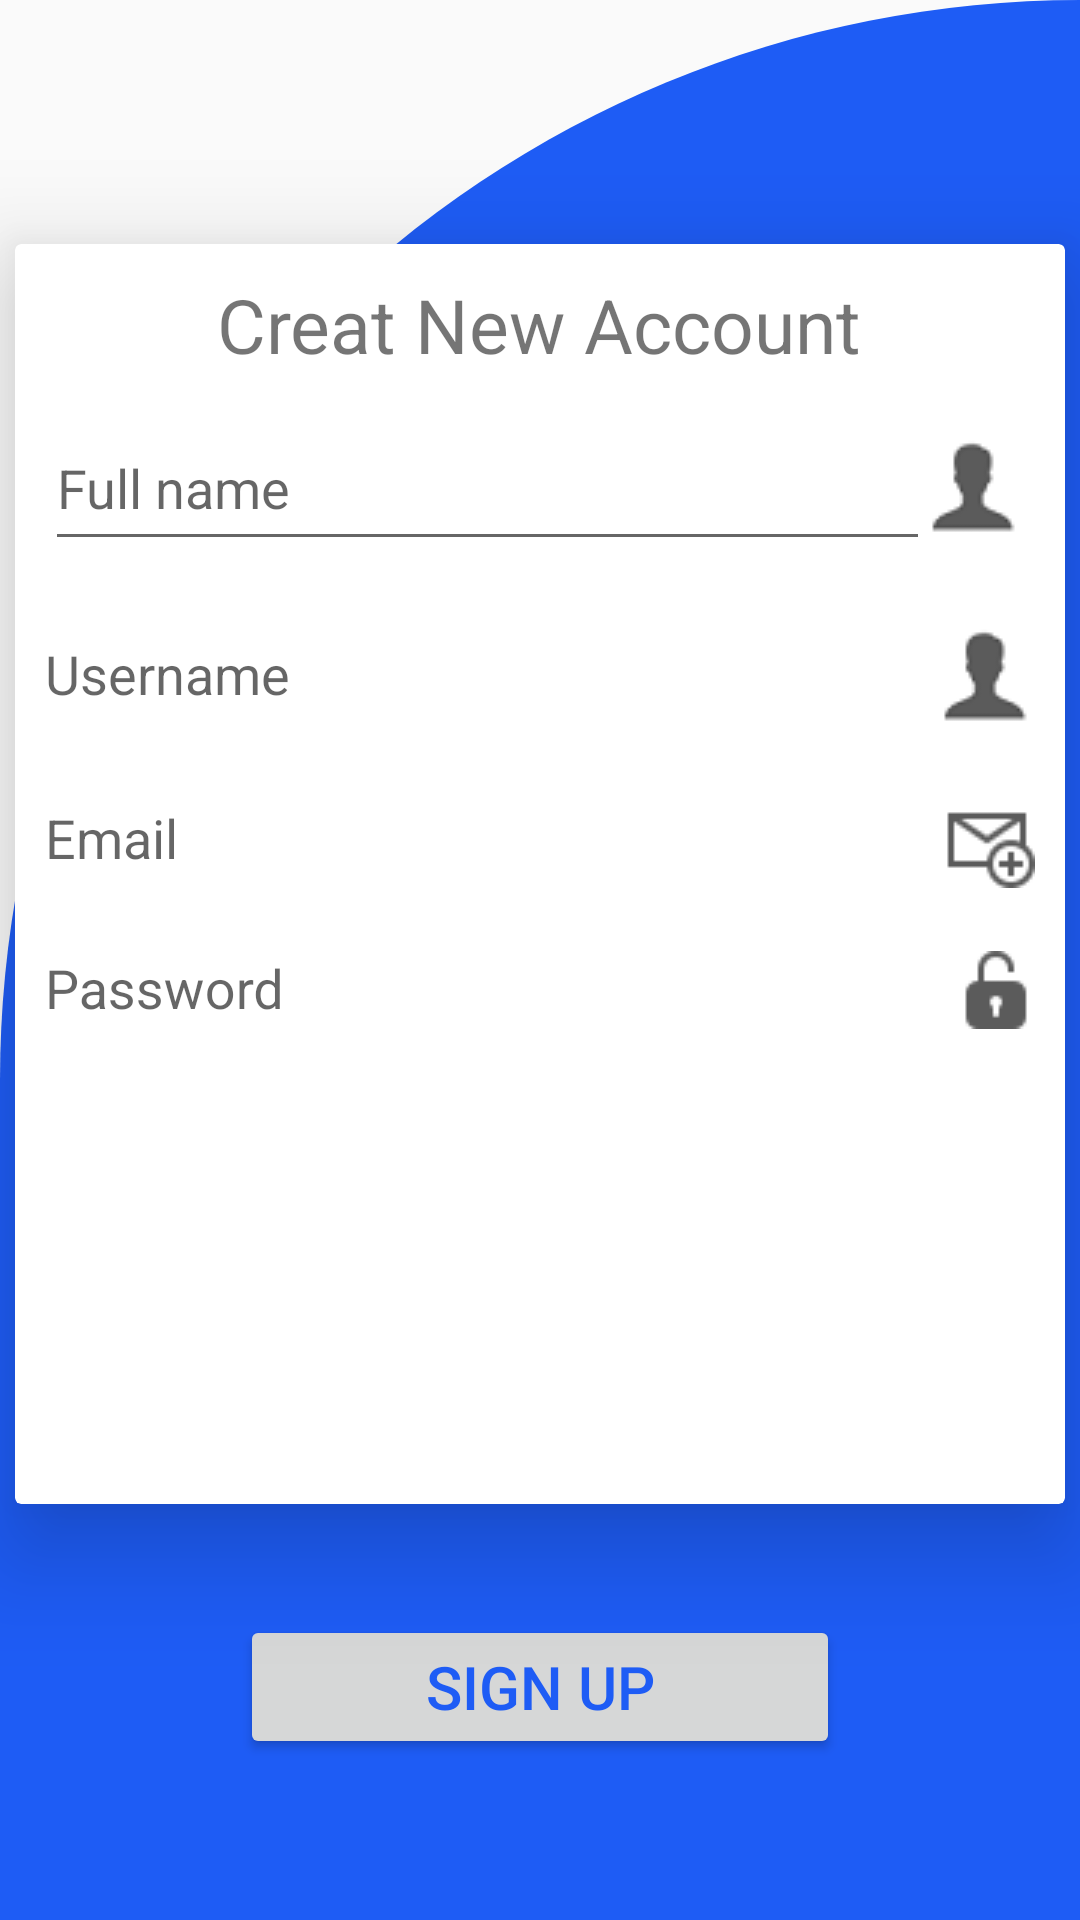

The Android layout XML behind this screen, and the referenced resources:
<!-- AndroidManifest.xml: application theme Theme.MyApplication -->
<!-- res/layout/activity_signup.xml -->
<?xml version="1.0" encoding="utf-8"?>
<androidx.constraintlayout.widget.ConstraintLayout xmlns:android="http://schemas.android.com/apk/res/android"
    xmlns:app="http://schemas.android.com/apk/res-auto"
    xmlns:tools="http://schemas.android.com/tools"
    android:layout_width="match_parent"
    android:layout_height="match_parent"
    android:background="@drawable/cut_bg_dashboard">

    <androidx.cardview.widget.CardView
        android:id="@+id/cardView"
        android:layout_width="350dp"
        android:layout_height="420dp"
        app:cardElevation="20dp"
        app:layout_constraintBottom_toBottomOf="parent"
        app:layout_constraintEnd_toEndOf="parent"
        app:layout_constraintStart_toStartOf="parent"
        app:layout_constraintTop_toTopOf="parent"
        app:layout_constraintVertical_bias="0.37">

        <LinearLayout
            android:layout_width="match_parent"
            android:layout_height="match_parent"
            android:orientation="vertical">

            <TextView
                android:layout_width="wrap_content"
                android:layout_height="wrap_content"
                android:layout_gravity="center"
                android:layout_marginLeft="10dp"
                android:layout_marginTop="10dp"
                android:layout_marginRight="10dp"
                android:text="Creat New Account"
                android:textSize="25sp"
                tools:ignore="MissingConstraints" />

            <EditText
                android:id="@+id/fullname_pat_reg"
                android:layout_width="match_parent"
                android:layout_height="wrap_content"
                android:layout_marginLeft="10dp"
                android:layout_marginTop="10dp"
                android:layout_marginRight="10dp"
                android:drawableEnd="@drawable/user2"
                android:hint="Full name" />

            <com.google.android.material.textfield.TextInputLayout
                android:layout_width="match_parent"
                android:layout_height="wrap_content"
                android:layout_marginLeft="10dp"
                android:layout_marginTop="10dp"
                android:layout_marginRight="10dp"
                android:hint="Username">

                <com.google.android.material.textfield.TextInputEditText
                    android:id="@+id/username_reg_pat"
                    android:layout_width="match_parent"
                    android:layout_height="wrap_content"
                    android:drawableEnd="@drawable/user2"
                    android:inputType="text"
                    android:background="@color/white"
                    />
            </com.google.android.material.textfield.TextInputLayout>

            <com.google.android.material.textfield.TextInputLayout

                android:layout_width="match_parent"
                android:layout_height="wrap_content"
                android:layout_marginLeft="10dp"
                android:layout_marginTop="10dp"
                android:layout_marginRight="10dp"
                android:hint="Email">

                <com.google.android.material.textfield.TextInputEditText
                    android:id="@+id/pat_reg_email"
                    android:layout_width="match_parent"
                    android:layout_height="wrap_content"
                    android:drawableEnd="@drawable/mail"
                    android:background="@color/white"
                    />
            </com.google.android.material.textfield.TextInputLayout>

            <com.google.android.material.textfield.TextInputLayout
                android:layout_width="match_parent"
                android:layout_height="wrap_content"
                android:layout_marginLeft="10dp"
                android:layout_marginRight="10dp"
                android:layout_marginTop="10dp"
                android:hint="Password">

                <com.google.android.material.textfield.TextInputEditText
                    android:id="@+id/pat_reg_pass"
                    android:layout_width="match_parent"
                    android:layout_height="wrap_content"
                    android:drawableEnd="@drawable/passss"
                    android:background="@color/white"
                    android:inputType="textPassword" />
            </com.google.android.material.textfield.TextInputLayout>
        </LinearLayout>


    </androidx.cardview.widget.CardView>


    <LinearLayout
        android:id="@+id/linearLayout"
        android:layout_width="match_parent"
        android:layout_height="wrap_content"
        android:layout_marginTop="32dp"
        android:orientation="horizontal"
        app:layout_constraintEnd_toEndOf="parent"
        app:layout_constraintStart_toStartOf="parent"
        app:layout_constraintTop_toBottomOf="@+id/cardView">

        <View
            android:layout_width="0dp"
            android:layout_height="0dp"
            android:layout_weight="1" />

        <RelativeLayout
            android:layout_width="match_parent"
            android:layout_height="wrap_content">

            <Button
                android:id="@+id/btn_sgn_up_pat_reg"
                android:layout_width="200dp"
                android:layout_height="wrap_content"
                android:layout_marginTop="5dp"
                android:gravity="center"
                android:layout_centerHorizontal="true"
                android:text="Sign Up"
                android:textColor="@color/btn"
                android:textSize="20dp" />

        </RelativeLayout>
    </LinearLayout>

    <ImageView
        android:id="@+id/img_admin"
        android:layout_width="408dp"
        android:layout_height="141dp"
        app:layout_constraintEnd_toEndOf="parent"
        app:layout_constraintStart_toStartOf="parent"
        app:layout_constraintTop_toTopOf="parent"
        app:srcCompat="@drawable/nn" />

    <ImageView
        android:id="@+id/img_patient"
        android:layout_width="match_parent"
        android:layout_height="wrap_content"
        app:layout_constraintBottom_toBottomOf="parent"
        app:layout_constraintEnd_toEndOf="parent"
        app:layout_constraintStart_toStartOf="parent"
        app:srcCompat="@drawable/illustration" />
</androidx.constraintlayout.widget.ConstraintLayout>
<!-- resources referenced by this layout -->
<resources>
  <color name="btn">#1E5CF5</color>
  <color name="white">#FFFFFFFF</color>
  <!-- drawable cut_bg_dashboard (drawable) -->
  <?xml version="1.0" encoding="utf-8"?>
  <shape xmlns:android="http://schemas.android.com/apk/res/android" android:shape="rectangle">
      <solid android:color="@color/btn"/>
      <corners android:topLeftRadius="400dp"
          android:topRightRadius="0dp"/>
  
  
  </shape>
  <!-- drawable mail: png bitmap (drawable, 929 bytes) -->
  <!-- drawable passss: png bitmap (drawable, 650 bytes) -->
  <!-- drawable user2: png bitmap (drawable, 919 bytes) -->
  <style name="Theme.MyApplication" parent="Theme.MaterialComponents.Light.DarkActionBar.Bridge">
          
          <item name="colorPrimary">@color/purple_500</item>
          <item name="colorPrimaryVariant">@color/purple_700</item>
          <item name="colorOnPrimary">@color/white</item>
          
          <item name="colorSecondary">@color/teal_200</item>
          <item name="colorSecondaryVariant">@color/teal_700</item>
          <item name="colorOnSecondary">@color/black</item>
          
          <item name="android:statusBarColor">?attr/colorPrimaryVariant</item>
          
      </style>
  <color name="purple_500">#FF6200EE</color>
  <color name="purple_700">#FF3700B3</color>
  <color name="teal_200">#FF03DAC5</color>
  <color name="teal_700">#FF018786</color>
  <color name="black">#FF000000</color>
</resources>
